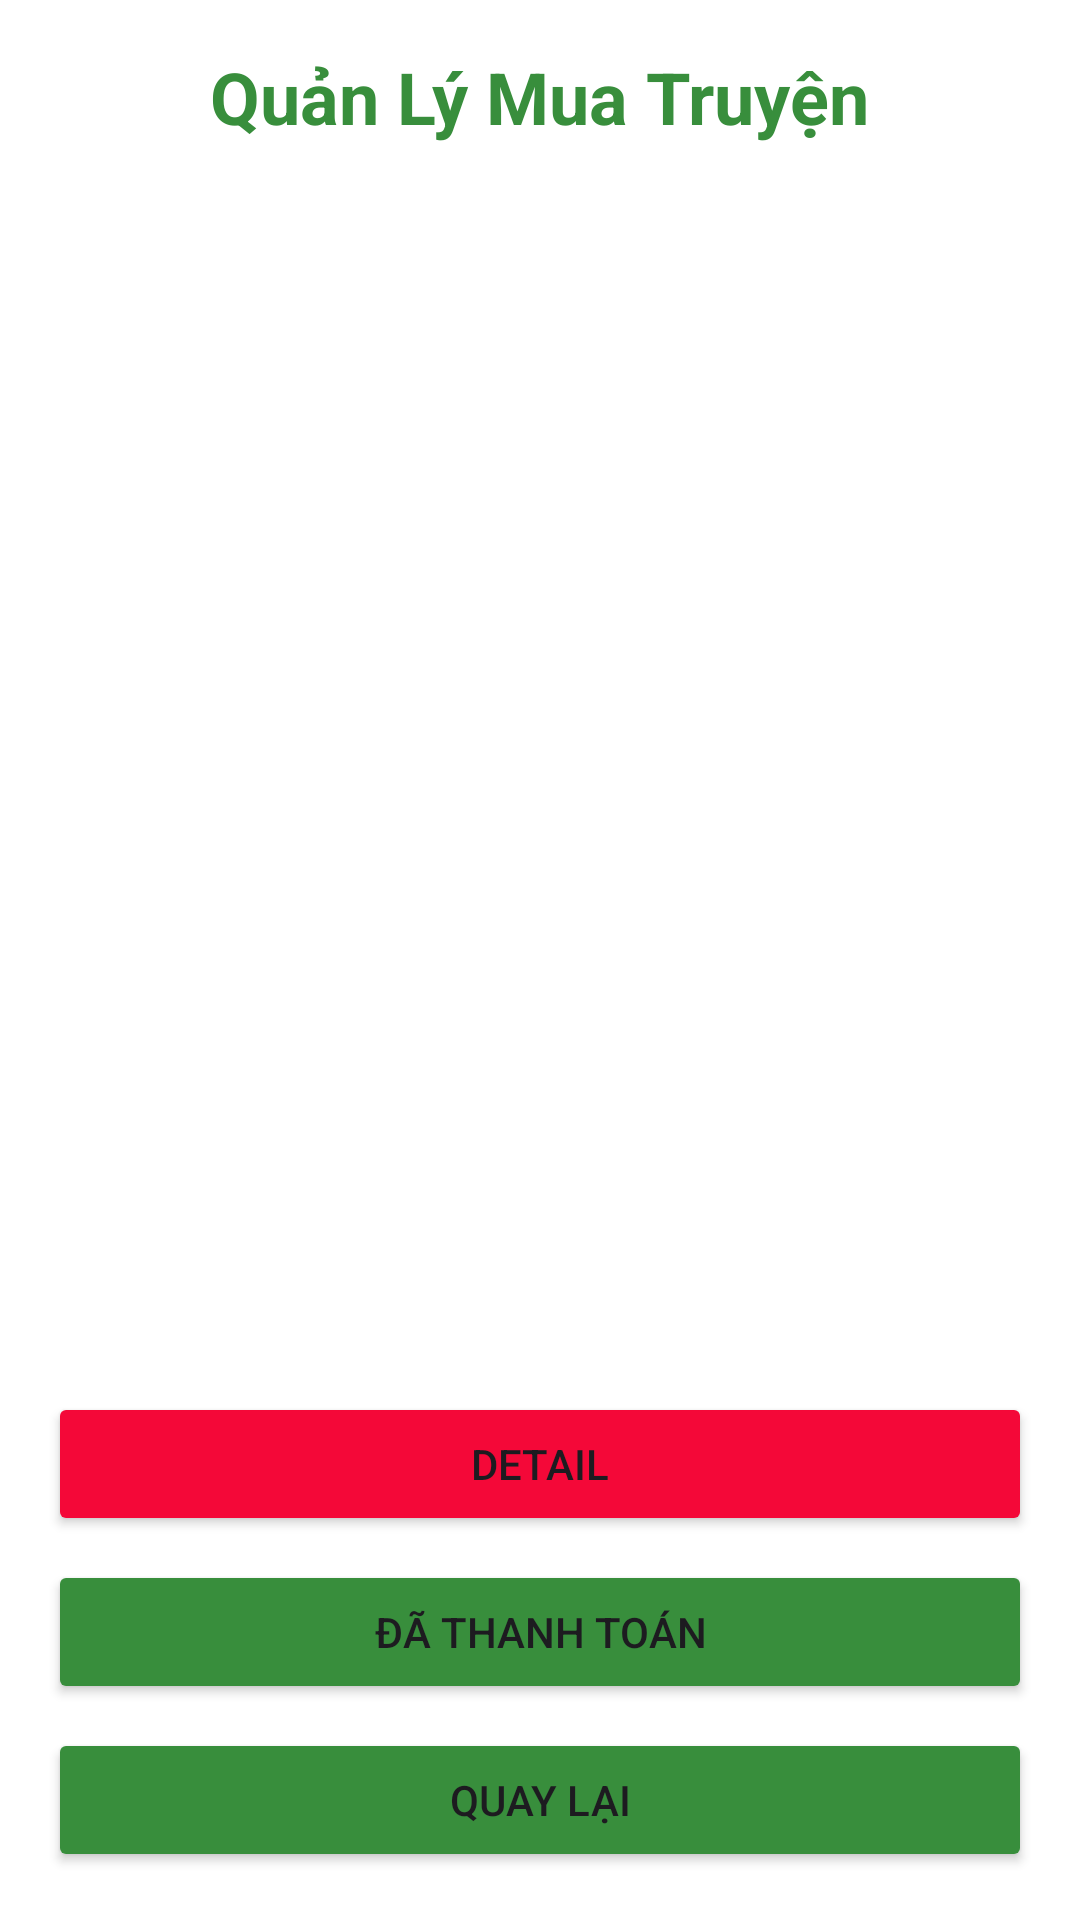

This screen was rendered from an Android layout file. Write that file and the resources it references.
<!-- AndroidManifest.xml: application theme Theme.Group04_ReadBookOnline -->
<!-- res/layout/activity_quanlyorder.xml -->
<?xml version="1.0" encoding="utf-8"?>
<LinearLayout
    xmlns:android="http://schemas.android.com/apk/res/android"
    android:layout_width="match_parent"
    android:layout_height="match_parent"
    android:orientation="vertical"
    android:padding="16dp"
    android:background="@color/white">

    
    <TextView
        android:layout_width="wrap_content"
        android:layout_height="wrap_content"
        android:text="Quản Lý Mua Truyện"
        android:textSize="24sp"
        android:textStyle="bold"
        android:textColor="@color/green"
        android:layout_gravity="center"
        android:layout_marginBottom="16dp"/>

    
    <ListView
        android:id="@+id/listViewOrders"
        android:layout_width="match_parent"
        android:layout_height="0dp"
        android:layout_weight="1"
        android:divider="@android:color/darker_gray"
        android:dividerHeight="1dp"
        android:layout_marginBottom="16dp"/>


    
    <LinearLayout
        android:layout_width="match_parent"
        android:layout_height="wrap_content"
        android:orientation="vertical"
        android:gravity="center">

        <Button
            android:id="@+id/btnViewDetails"
            android:layout_width="match_parent"
            android:layout_height="wrap_content"
            android:text="Detail"
            android:layout_marginBottom="8dp"
            android:backgroundTint="#F40838"/>

        <Button
            android:id="@+id/btnChangeStatus"
            android:layout_width="match_parent"
            android:layout_height="wrap_content"
            android:layout_marginBottom="8dp"
            android:backgroundTint="@color/green"
            android:text="Đã thanh toán" />

        <Button
            android:id="@+id/btnBack"
            android:layout_width="match_parent"
            android:layout_height="wrap_content"
            android:text="Quay Lại"
            android:backgroundTint="@color/green"/>
    </LinearLayout>
</LinearLayout>
<!-- resources referenced by this layout -->
<resources>
  <color name="green">#388E3C</color>
  <color name="white">#FFFFFF</color>
  <style name="Theme.Group04_ReadBookOnline" parent="Base.Theme.Group04_ReadBookOnline" />
  <style name="Base.Theme.Group04_ReadBookOnline" parent="Theme.Material3.DayNight.NoActionBar">
          
          
      </style>
</resources>
